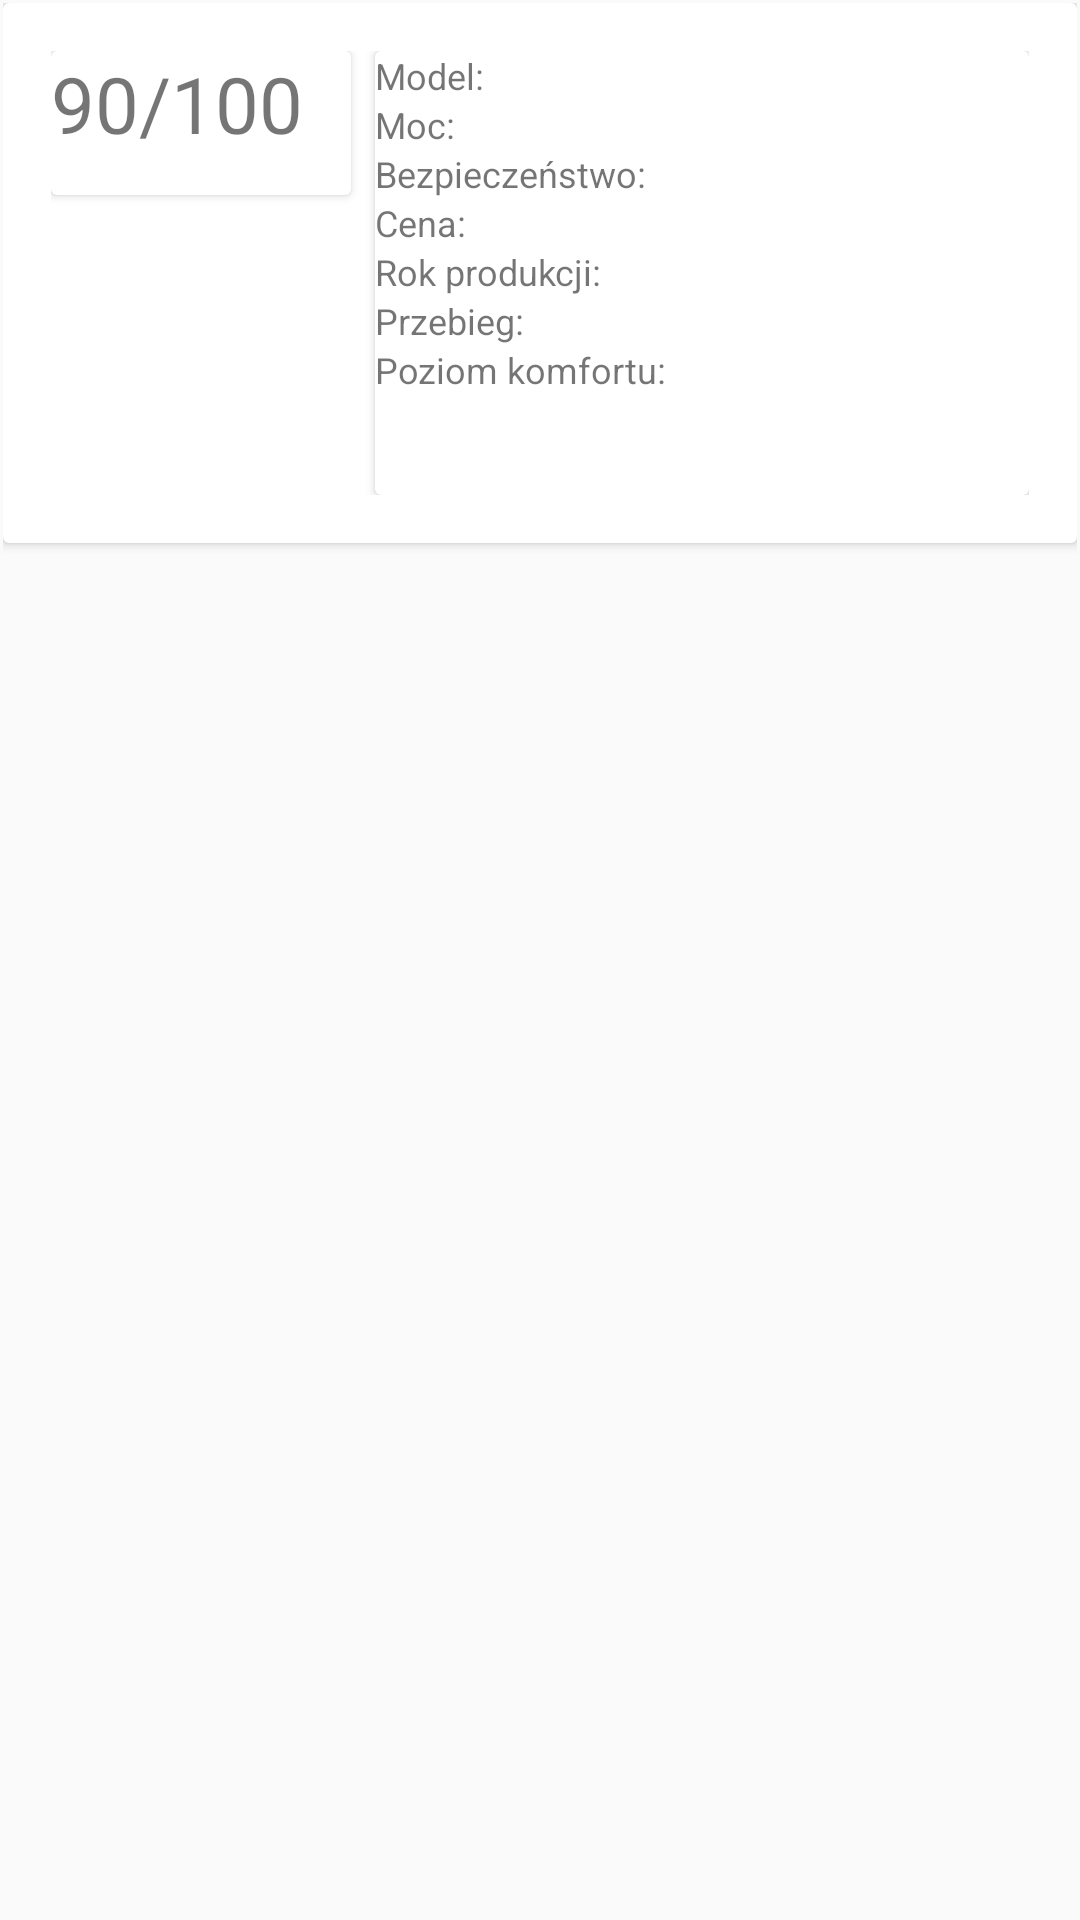

Layout XML and referenced resources for this Android screen:
<!-- AndroidManifest.xml: application theme AppTheme -->
<!-- res/layout/recycler_card.xml -->
<?xml version="1.0" encoding="utf-8"?>
<LinearLayout xmlns:android="http://schemas.android.com/apk/res/android"
    xmlns:tools="http://schemas.android.com/tools"
    android:layout_width="match_parent"
    android:layout_height="wrap_content"
    android:padding="1dp"
    android:paddingBottom="@dimen/activity_vertical_margin"
    android:paddingLeft="@dimen/activity_horizontal_margin"
    android:paddingRight="@dimen/activity_horizontal_margin"
    android:paddingTop="@dimen/activity_vertical_margin"
    tools:context="com.example.arek.swdahp.ScoresActivity">


    <android.support.v7.widget.CardView
        android:background="@color/deppPurple"
        android:id="@+id/cardRow"
        android:layout_width="match_parent"
        android:layout_height="wrap_content">

        <RelativeLayout
            android:layout_width="match_parent"
            android:layout_height="wrap_content"
            android:padding="16dp">

            <android.support.v7.widget.CardView
                android:paddingRight="8dp"
                android:id="@+id/rank_and_image_card_view"
                android:layout_width="wrap_content"
                android:layout_height="wrap_content">

                <TextView
                    android:id="@+id/rank_text_view"
                    android:text="90/100"
                    android:textSize="26sp"
                    android:layout_width="100dp"
                    android:layout_height="wrap_content" />

                <ImageView
                    android:layout_height="wrap_content"
                    android:layout_width="wrap_content"
                    android:adjustViewBounds="true"
                    android:id="@+id/example_car_icon"
                    android:paddingTop="16dp"
                    android:scaleType="fitXY"
                    android:layout_alignParentLeft="true"
                    android:layout_alignParentTop="true"
                    android:layout_below="@id/rank_text_view"
                    android:layout_marginTop="32dp"
                    android:layout_marginRight="16dp"

                    />
            </android.support.v7.widget.CardView>

            <android.support.v7.widget.CardView
                android:background="@color/deppPurple"
                android:layout_marginLeft="8dp"
                android:id="@+id/specification_card_view"
                android:layout_toRightOf="@id/rank_and_image_card_view"
                android:layout_width="match_parent"
                android:layout_height="148dp">

                <RelativeLayout
                    android:layout_width="wrap_content"
                    android:layout_height="wrap_content">

                    <TextView
                        android:id="@+id/model_name"
                        android:text="Model:"
                        android:textSize="12sp"
                        android:layout_width="wrap_content"
                        android:layout_height="wrap_content" />
                    <TextView
                        android:id="@+id/horse_power"
                        android:layout_below="@id/model_name"
                        android:text="Moc: "
                        android:textSize="12sp"
                        android:layout_width="wrap_content"
                        android:layout_height="wrap_content" />
                    <TextView
                        android:layout_below="@id/horse_power"
                        android:id="@+id/safety_level"
                        android:text="Bezpieczeństwo:"
                        android:textSize="12sp"
                        android:layout_width="wrap_content"
                        android:layout_height="wrap_content" />
                    <TextView
                        android:id="@+id/cost_level"
                        android:layout_below="@id/safety_level"
                        android:text="Cena:"
                        android:textSize="12sp"
                        android:layout_width="wrap_content"
                        android:layout_height="wrap_content" />
                    <TextView
                        android:id="@+id/year_production"
                        android:layout_below="@id/cost_level"
                        android:text="Rok produkcji:"
                        android:textSize="12sp"
                        android:layout_width="wrap_content"
                        android:layout_height="wrap_content" />
                    <TextView
                        android:id="@+id/kilometers_done"
                        android:layout_below="@id/year_production"
                        android:text="Przebieg:"
                        android:textSize="12sp"
                        android:layout_width="wrap_content"
                        android:layout_height="wrap_content" />
                    <TextView
                        android:id="@+id/comfort_level"
                        android:layout_below="@id/kilometers_done"
                        android:text="Poziom komfortu: "
                        android:textSize="12sp"
                        android:layout_width="wrap_content"
                        android:layout_height="wrap_content" />

                </RelativeLayout>


            </android.support.v7.widget.CardView>


        </RelativeLayout>

    </android.support.v7.widget.CardView>
</LinearLayout>
<!-- resources referenced by this layout -->
<resources>
  <color name="deppPurple">#673AB7</color>
  <style name="AppTheme" parent="Theme.AppCompat.Light.DarkActionBar">
          
          <item name="colorPrimary">@color/colorPrimary</item>
          <item name="colorPrimaryDark">@color/colorPrimaryDark</item>
          <item name="colorAccent">@color/colorAccent</item>
      </style>
  <color name="colorPrimary">#3F51B5</color>
  <color name="colorPrimaryDark">#303F9F</color>
  <color name="colorAccent">#FF4081</color>
</resources>
